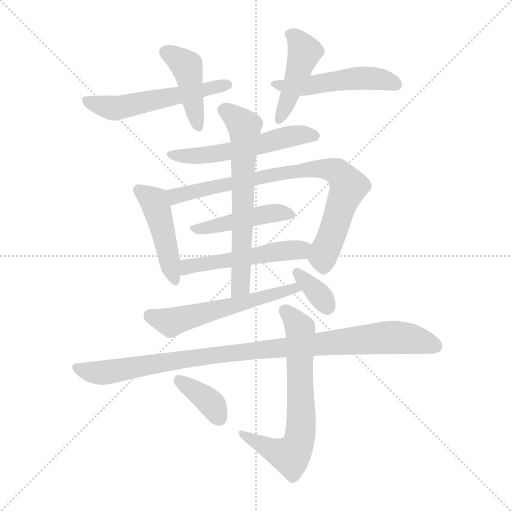
t = 0.00 s
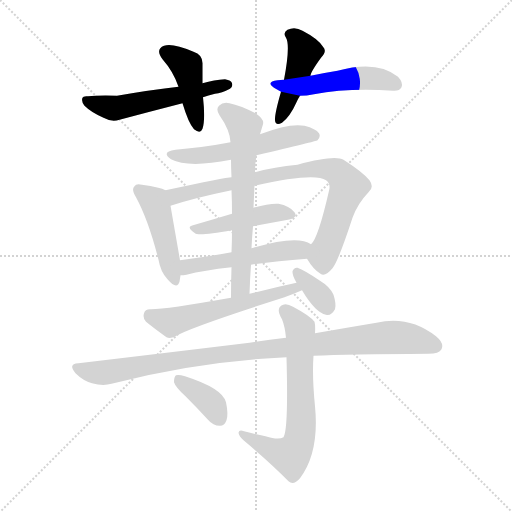
t = 2.10 s
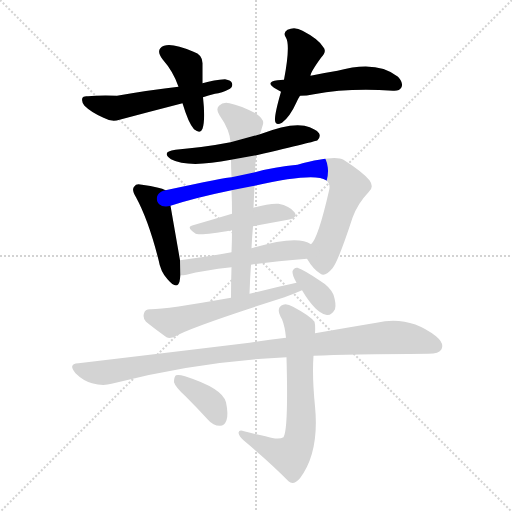
t = 4.19 s
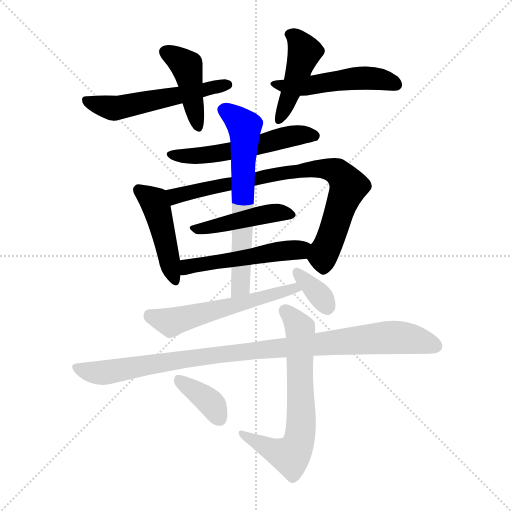
t = 6.29 s
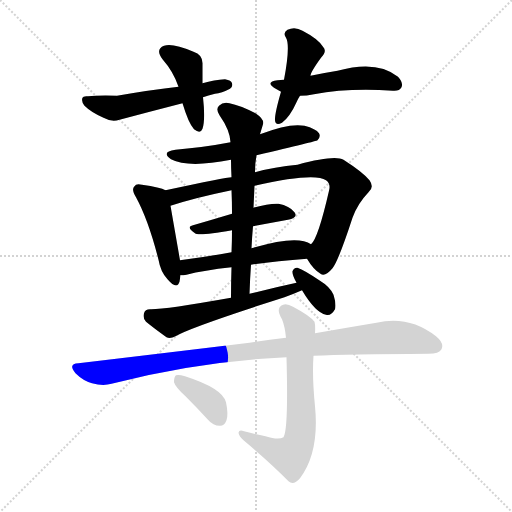
t = 8.38 s
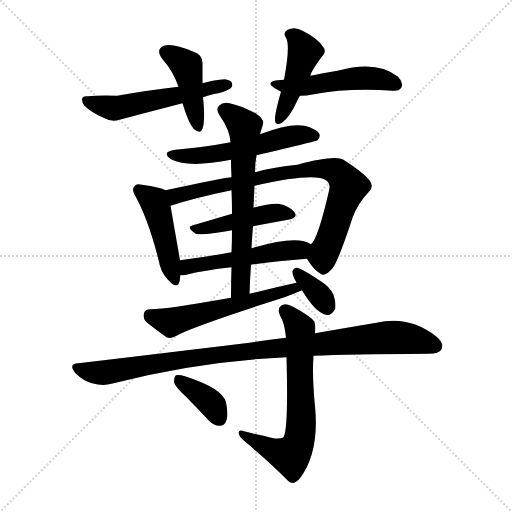
t = 10.48 s

The animated SVG that drew these frames (rendered in a browser with its animation timeline set to each time). Animation: 15 CSS @keyframes rules; one cycle of 10.48 s.

<svg version="1.1" viewBox="0 0 1024 1024" xmlns="http://www.w3.org/2000/svg">
  <g stroke="lightgray" stroke-dasharray="1,1" stroke-width="1" transform="scale(4, 4)">
    <line x1="0" y1="0" x2="256" y2="256"></line>
    <line x1="256" y1="0" x2="0" y2="256"></line>
    <line x1="128" y1="0" x2="128" y2="256"></line>
    <line x1="0" y1="128" x2="256" y2="128"></line>
  </g>
<g transform="scale(1, -1) translate(0, -900)">
   <style type="text/css">
    @keyframes keyframes0 {
      from {
       stroke: blue;
       stroke-dashoffset: 428;
       stroke-width: 128;
       }
       58% {
       animation-timing-function: step-end;
       stroke: blue;
       stroke-dashoffset: 0;
       stroke-width: 128;
       }
       to {
       stroke: black;
       stroke-width: 1024;
       }
       }
       #make-me-a-hanzi-animation-0 {
         animation: keyframes0 0.598307s both;
         animation-delay: 0.000000s;
         animation-timing-function: linear;
       }
    @keyframes keyframes1 {
      from {
       stroke: blue;
       stroke-dashoffset: 546;
       stroke-width: 128;
       }
       64% {
       animation-timing-function: step-end;
       stroke: blue;
       stroke-dashoffset: 0;
       stroke-width: 128;
       }
       to {
       stroke: black;
       stroke-width: 1024;
       }
       }
       #make-me-a-hanzi-animation-1 {
         animation: keyframes1 0.694336s both;
         animation-delay: 0.598307s;
         animation-timing-function: linear;
       }
    @keyframes keyframes2 {
      from {
       stroke: blue;
       stroke-dashoffset: 445;
       stroke-width: 128;
       }
       59% {
       animation-timing-function: step-end;
       stroke: blue;
       stroke-dashoffset: 0;
       stroke-width: 128;
       }
       to {
       stroke: black;
       stroke-width: 1024;
       }
       }
       #make-me-a-hanzi-animation-2 {
         animation: keyframes2 0.612142s both;
         animation-delay: 1.292643s;
         animation-timing-function: linear;
       }
    @keyframes keyframes3 {
      from {
       stroke: blue;
       stroke-dashoffset: 501;
       stroke-width: 128;
       }
       62% {
       animation-timing-function: step-end;
       stroke: blue;
       stroke-dashoffset: 0;
       stroke-width: 128;
       }
       to {
       stroke: black;
       stroke-width: 1024;
       }
       }
       #make-me-a-hanzi-animation-3 {
         animation: keyframes3 0.657715s both;
         animation-delay: 1.904785s;
         animation-timing-function: linear;
       }
    @keyframes keyframes4 {
      from {
       stroke: blue;
       stroke-dashoffset: 547;
       stroke-width: 128;
       }
       64% {
       animation-timing-function: step-end;
       stroke: blue;
       stroke-dashoffset: 0;
       stroke-width: 128;
       }
       to {
       stroke: black;
       stroke-width: 1024;
       }
       }
       #make-me-a-hanzi-animation-4 {
         animation: keyframes4 0.695150s both;
         animation-delay: 2.562500s;
         animation-timing-function: linear;
       }
    @keyframes keyframes5 {
      from {
       stroke: blue;
       stroke-dashoffset: 454;
       stroke-width: 128;
       }
       60% {
       animation-timing-function: step-end;
       stroke: blue;
       stroke-dashoffset: 0;
       stroke-width: 128;
       }
       to {
       stroke: black;
       stroke-width: 1024;
       }
       }
       #make-me-a-hanzi-animation-5 {
         animation: keyframes5 0.619466s both;
         animation-delay: 3.257650s;
         animation-timing-function: linear;
       }
    @keyframes keyframes6 {
      from {
       stroke: blue;
       stroke-dashoffset: 803;
       stroke-width: 128;
       }
       72% {
       animation-timing-function: step-end;
       stroke: blue;
       stroke-dashoffset: 0;
       stroke-width: 128;
       }
       to {
       stroke: black;
       stroke-width: 1024;
       }
       }
       #make-me-a-hanzi-animation-6 {
         animation: keyframes6 0.903483s both;
         animation-delay: 3.877116s;
         animation-timing-function: linear;
       }
    @keyframes keyframes7 {
      from {
       stroke: blue;
       stroke-dashoffset: 453;
       stroke-width: 128;
       }
       60% {
       animation-timing-function: step-end;
       stroke: blue;
       stroke-dashoffset: 0;
       stroke-width: 128;
       }
       to {
       stroke: black;
       stroke-width: 1024;
       }
       }
       #make-me-a-hanzi-animation-7 {
         animation: keyframes7 0.618652s both;
         animation-delay: 4.780599s;
         animation-timing-function: linear;
       }
    @keyframes keyframes8 {
      from {
       stroke: blue;
       stroke-dashoffset: 510;
       stroke-width: 128;
       }
       62% {
       animation-timing-function: step-end;
       stroke: blue;
       stroke-dashoffset: 0;
       stroke-width: 128;
       }
       to {
       stroke: black;
       stroke-width: 1024;
       }
       }
       #make-me-a-hanzi-animation-8 {
         animation: keyframes8 0.665039s both;
         animation-delay: 5.399251s;
         animation-timing-function: linear;
       }
    @keyframes keyframes9 {
      from {
       stroke: blue;
       stroke-dashoffset: 646;
       stroke-width: 128;
       }
       68% {
       animation-timing-function: step-end;
       stroke: blue;
       stroke-dashoffset: 0;
       stroke-width: 128;
       }
       to {
       stroke: black;
       stroke-width: 1024;
       }
       }
       #make-me-a-hanzi-animation-9 {
         animation: keyframes9 0.775716s both;
         animation-delay: 6.064290s;
         animation-timing-function: linear;
       }
    @keyframes keyframes10 {
      from {
       stroke: blue;
       stroke-dashoffset: 566;
       stroke-width: 128;
       }
       65% {
       animation-timing-function: step-end;
       stroke: blue;
       stroke-dashoffset: 0;
       stroke-width: 128;
       }
       to {
       stroke: black;
       stroke-width: 1024;
       }
       }
       #make-me-a-hanzi-animation-10 {
         animation: keyframes10 0.710612s both;
         animation-delay: 6.840007s;
         animation-timing-function: linear;
       }
    @keyframes keyframes11 {
      from {
       stroke: blue;
       stroke-dashoffset: 347;
       stroke-width: 128;
       }
       53% {
       animation-timing-function: step-end;
       stroke: blue;
       stroke-dashoffset: 0;
       stroke-width: 128;
       }
       to {
       stroke: black;
       stroke-width: 1024;
       }
       }
       #make-me-a-hanzi-animation-11 {
         animation: keyframes11 0.532389s both;
         animation-delay: 7.550618s;
         animation-timing-function: linear;
       }
    @keyframes keyframes12 {
      from {
       stroke: blue;
       stroke-dashoffset: 981;
       stroke-width: 128;
       }
       76% {
       animation-timing-function: step-end;
       stroke: blue;
       stroke-dashoffset: 0;
       stroke-width: 128;
       }
       to {
       stroke: black;
       stroke-width: 1024;
       }
       }
       #make-me-a-hanzi-animation-12 {
         animation: keyframes12 1.048340s both;
         animation-delay: 8.083008s;
         animation-timing-function: linear;
       }
    @keyframes keyframes13 {
      from {
       stroke: blue;
       stroke-dashoffset: 669;
       stroke-width: 128;
       }
       69% {
       animation-timing-function: step-end;
       stroke: blue;
       stroke-dashoffset: 0;
       stroke-width: 128;
       }
       to {
       stroke: black;
       stroke-width: 1024;
       }
       }
       #make-me-a-hanzi-animation-13 {
         animation: keyframes13 0.794434s both;
         animation-delay: 9.131348s;
         animation-timing-function: linear;
       }
    @keyframes keyframes14 {
      from {
       stroke: blue;
       stroke-dashoffset: 372;
       stroke-width: 128;
       }
       55% {
       animation-timing-function: step-end;
       stroke: blue;
       stroke-dashoffset: 0;
       stroke-width: 128;
       }
       to {
       stroke: black;
       stroke-width: 1024;
       }
       }
       #make-me-a-hanzi-animation-14 {
         animation: keyframes14 0.552734s both;
         animation-delay: 9.925781s;
         animation-timing-function: linear;
       }
</style>
<path d="M 405.0 733.5 Q 405.0 754.5 405.0 771.5 Q 406.0 790.5 387.0 796.5 Q 345.0 814.5 328.0 808.5 Q 310.0 801.5 325.0 781.5 Q 347.0 756.5 357.0 726.5 L 365.0 693.5 Q 377.0 653.5 388.0 641.5 Q 401.0 631.5 405.0 642.5 Q 411.0 660.5 406.0 705.5 L 405.0 733.5 Z" fill="lightgray"></path> 
<path d="M 406.0 705.5 Q 416.0 709.5 430.0 712.5 Q 443.0 713.5 460.0 722.5 Q 466.0 726.5 464.0 733.5 Q 463.0 739.5 450.0 741.5 Q 429.0 740.5 405.0 733.5 L 357.0 726.5 Q 303.0 720.5 234.0 708.5 Q 197.0 709.5 176.0 707.5 Q 166.0 708.5 165.0 704.5 Q 162.0 697.5 169.0 688.5 Q 182.0 675.5 207.0 664.5 Q 223.0 655.5 239.0 660.5 Q 299.0 676.5 365.0 693.5 L 406.0 705.5 Z" fill="lightgray"></path> 
<path d="M 621.0 748.5 Q 621.0 755.5 642.0 784.5 Q 655.0 797.5 646.0 806.5 Q 636.0 822.5 605.0 838.5 Q 590.0 847.5 575.0 840.5 Q 565.0 834.5 572.0 824.5 Q 581.0 809.5 568.0 740.5 L 562.0 716.5 Q 549.0 671.5 550.0 659.5 Q 551.0 647.5 564.0 654.5 Q 580.0 666.5 593.0 695.5 Q 596.0 702.5 600.0 708.5 L 621.0 748.5 Z" fill="lightgray"></path> 
<path d="M 600.0 708.5 Q 613.0 708.5 628.0 711.5 Q 697.0 724.5 786.0 718.5 Q 799.0 717.5 803.0 725.5 Q 807.0 734.5 796.0 746.5 Q 754.0 780.5 675.0 758.5 Q 650.0 754.5 621.0 748.5 L 568.0 740.5 Q 561.0 740.5 555.0 739.5 Q 531.0 736.5 548.0 724.5 L 562.0 716.5 L 600.0 708.5 Z" fill="lightgray"></path> 
<path d="M 513.0 589.5 Q 633.0 617.5 635.0 619.5 Q 642.0 626.5 638.0 633.5 Q 632.0 642.5 609.0 648.5 Q 579.0 654.5 520.0 631.5 L 461.0 615.5 Q 409.0 605.5 351.0 600.5 Q 321.0 596.5 342.0 581.5 Q 376.0 563.5 462.0 580.5 L 513.0 589.5 Z" fill="lightgray"></path> 
<path d="M 331.0 519.5 Q 321.0 525.5 284.0 530.5 Q 272.0 533.5 269.0 527.5 Q 262.0 521.5 272.0 505.5 Q 297.0 459.5 317.0 380.5 Q 321.0 356.5 335.0 341.5 Q 354.0 319.5 359.0 336.5 Q 360.0 342.5 361.0 349.5 L 360.0 379.5 Q 359.0 385.5 341.0 488.5 C 336.0 517.5 336.0 517.5 331.0 519.5 Z" fill="lightgray"></path> 
<path d="M 614.0 382.5 Q 627.0 360.5 641.0 352.5 Q 650.0 345.5 665.0 363.5 Q 677.0 378.5 705.0 464.5 Q 715.0 492.5 737.0 515.5 Q 749.0 525.5 739.0 539.5 Q 726.0 555.5 687.0 580.5 Q 669.0 590.5 595.0 570.5 Q 549.0 566.5 510.0 555.5 L 463.0 545.5 Q 453.0 545.5 331.0 519.5 C 302.0 513.5 312.0 479.5 341.0 488.5 Q 390.0 504.5 463.0 519.5 L 509.0 528.5 Q 629.0 555.5 652.0 539.5 Q 662.0 532.5 658.0 518.5 Q 636.0 422.5 622.0 411.5 C 609.0 390.5 609.0 390.5 614.0 382.5 Z" fill="lightgray"></path> 
<path d="M 506.0 447.5 Q 543.0 454.5 576.0 460.5 Q 597.0 464.5 589.0 475.5 Q 579.0 488.5 557.0 492.5 Q 538.0 493.5 507.0 484.5 L 464.0 472.5 Q 424.0 460.5 386.0 449.5 Q 371.0 446.5 390.0 433.5 Q 396.0 427.5 464.0 439.5 L 506.0 447.5 Z" fill="lightgray"></path> 
<path d="M 502.0 370.5 Q 551.0 377.5 614.0 382.5 C 644.0 384.5 649.0 397.5 622.0 411.5 Q 595.0 430.5 507.0 404.5 Q 504.0 404.5 503.0 403.5 L 463.0 395.5 Q 408.0 385.5 360.0 379.5 C 330.0 375.5 331.0 347.5 361.0 349.5 Q 367.0 349.5 373.0 350.5 Q 407.0 359.5 463.0 365.5 L 502.0 370.5 Z" fill="lightgray"></path> 
<path d="M 499.0 312.5 Q 500.0 342.5 502.0 370.5 L 503.0 403.5 Q 504.0 425.5 506.0 447.5 L 507.0 484.5 L 509.0 528.5 L 510.0 555.5 Q 510.0 573.5 513.0 589.5 L 520.0 631.5 L 526.0 651.5 Q 529.0 661.5 511.0 673.5 Q 480.0 689.5 459.0 693.5 Q 446.0 696.5 438.0 688.5 Q 431.0 681.5 439.0 669.5 Q 460.0 639.5 461.0 615.5 L 462.0 580.5 Q 462.0 564.5 463.0 545.5 L 463.0 519.5 Q 464.0 497.5 464.0 472.5 L 464.0 439.5 Q 464.0 418.5 463.0 395.5 L 463.0 365.5 Q 462.0 337.5 462.0 304.5 C 462.0 274.5 498.0 282.5 499.0 312.5 Z" fill="lightgray"></path> 
<path d="M 593.0 334.5 Q 547.0 324.5 499.0 312.5 L 462.0 304.5 Q 327.0 280.5 300.0 281.5 Q 290.0 281.5 288.0 273.5 Q 285.0 263.5 292.0 256.5 Q 308.0 243.5 333.0 225.5 Q 340.0 221.5 351.0 227.5 Q 381.0 245.5 569.0 305.5 Q 588.0 312.5 604.0 319.5 C 632.0 331.5 622.0 340.5 593.0 334.5 Z" fill="lightgray"></path> 
<path d="M 604.0 319.5 Q 631.0 274.5 652.0 270.5 Q 662.0 267.5 670.0 281.5 Q 673.0 291.5 667.0 310.5 Q 660.0 326.5 640.0 338.5 Q 609.0 359.5 595.0 364.5 Q 588.0 365.5 585.0 357.5 Q 584.0 350.5 593.0 334.5 L 604.0 319.5 Z" fill="lightgray"></path> 
<path d="M 627.0 188.5 Q 696.0 191.5 857.0 192.5 Q 878.0 192.5 883.0 201.5 Q 889.0 213.5 872.0 227.5 Q 818.0 269.5 753.0 254.5 Q 699.0 245.5 630.0 233.5 L 572.0 224.5 Q 535.0 220.5 499.0 214.5 Q 342.0 195.5 157.0 173.5 Q 135.0 172.5 151.0 153.5 Q 166.0 138.5 184.0 133.5 Q 206.0 127.5 223.0 132.5 Q 395.0 177.5 573.0 185.5 L 627.0 188.5 Z" fill="lightgray"></path> 
<path d="M 573.0 185.5 Q 577.0 40.5 567.0 25.5 Q 557.0 19.5 531.0 27.5 Q 512.0 31.5 488.0 37.5 Q 478.0 41.5 477.0 34.5 Q 478.0 27.5 487.0 19.5 Q 542.0 -26.5 577.0 -62.5 Q 587.0 -71.5 600.0 -56.5 Q 639.0 -4.5 630.0 87.5 Q 624.0 147.5 627.0 188.5 L 630.0 233.5 Q 631.0 249.5 629.0 256.5 Q 620.0 268.5 586.0 286.5 Q 571.0 295.5 562.0 288.5 Q 552.0 281.5 564.0 261.5 Q 570.0 246.5 572.0 224.5 L 573.0 185.5 Z" fill="lightgray"></path> 
<path d="M 371.0 107.5 Q 393.0 85.5 416.0 60.5 Q 426.0 48.5 440.0 48.5 Q 449.0 48.5 453.0 59.5 Q 457.0 71.5 452.0 95.5 Q 445.0 123.5 370.0 147.5 Q 357.0 151.5 352.0 149.5 Q 348.0 146.5 348.0 135.5 Q 351.0 125.5 371.0 107.5 Z" fill="lightgray"></path> 
      <clipPath id="make-me-a-hanzi-clip-0">
      <path d="M 405.0 733.5 Q 405.0 754.5 405.0 771.5 Q 406.0 790.5 387.0 796.5 Q 345.0 814.5 328.0 808.5 Q 310.0 801.5 325.0 781.5 Q 347.0 756.5 357.0 726.5 L 365.0 693.5 Q 377.0 653.5 388.0 641.5 Q 401.0 631.5 405.0 642.5 Q 411.0 660.5 406.0 705.5 L 405.0 733.5 Z" fill="lightgray"></path>
      </clipPath>
      <path clip-path="url(#make-me-a-hanzi-clip-0)" d="M 333.0 794.5 L 373.0 767.5 L 396.0 645.5 " fill="none" id="make-me-a-hanzi-animation-0" stroke-dasharray="300 600" stroke-linecap="round"></path>

      <clipPath id="make-me-a-hanzi-clip-1">
      <path d="M 406.0 705.5 Q 416.0 709.5 430.0 712.5 Q 443.0 713.5 460.0 722.5 Q 466.0 726.5 464.0 733.5 Q 463.0 739.5 450.0 741.5 Q 429.0 740.5 405.0 733.5 L 357.0 726.5 Q 303.0 720.5 234.0 708.5 Q 197.0 709.5 176.0 707.5 Q 166.0 708.5 165.0 704.5 Q 162.0 697.5 169.0 688.5 Q 182.0 675.5 207.0 664.5 Q 223.0 655.5 239.0 660.5 Q 299.0 676.5 365.0 693.5 L 406.0 705.5 Z" fill="lightgray"></path>
      </clipPath>
      <path clip-path="url(#make-me-a-hanzi-clip-1)" d="M 172.0 700.5 L 195.0 690.5 L 240.0 684.5 L 455.0 730.5 " fill="none" id="make-me-a-hanzi-animation-1" stroke-dasharray="418 836" stroke-linecap="round"></path>

      <clipPath id="make-me-a-hanzi-clip-2">
      <path d="M 621.0 748.5 Q 621.0 755.5 642.0 784.5 Q 655.0 797.5 646.0 806.5 Q 636.0 822.5 605.0 838.5 Q 590.0 847.5 575.0 840.5 Q 565.0 834.5 572.0 824.5 Q 581.0 809.5 568.0 740.5 L 562.0 716.5 Q 549.0 671.5 550.0 659.5 Q 551.0 647.5 564.0 654.5 Q 580.0 666.5 593.0 695.5 Q 596.0 702.5 600.0 708.5 L 621.0 748.5 Z" fill="lightgray"></path>
      </clipPath>
      <path clip-path="url(#make-me-a-hanzi-clip-2)" d="M 579.0 831.5 L 592.0 824.5 L 609.0 794.5 L 559.0 663.5 " fill="none" id="make-me-a-hanzi-animation-2" stroke-dasharray="317 634" stroke-linecap="round"></path>

      <clipPath id="make-me-a-hanzi-clip-3">
      <path d="M 600.0 708.5 Q 613.0 708.5 628.0 711.5 Q 697.0 724.5 786.0 718.5 Q 799.0 717.5 803.0 725.5 Q 807.0 734.5 796.0 746.5 Q 754.0 780.5 675.0 758.5 Q 650.0 754.5 621.0 748.5 L 568.0 740.5 Q 561.0 740.5 555.0 739.5 Q 531.0 736.5 548.0 724.5 L 562.0 716.5 L 600.0 708.5 Z" fill="lightgray"></path>
      </clipPath>
      <path clip-path="url(#make-me-a-hanzi-clip-3)" d="M 550.0 732.5 L 597.0 726.5 L 736.0 744.5 L 792.0 730.5 " fill="none" id="make-me-a-hanzi-animation-3" stroke-dasharray="373 746" stroke-linecap="round"></path>

      <clipPath id="make-me-a-hanzi-clip-4">
      <path d="M 513.0 589.5 Q 633.0 617.5 635.0 619.5 Q 642.0 626.5 638.0 633.5 Q 632.0 642.5 609.0 648.5 Q 579.0 654.5 520.0 631.5 L 461.0 615.5 Q 409.0 605.5 351.0 600.5 Q 321.0 596.5 342.0 581.5 Q 376.0 563.5 462.0 580.5 L 513.0 589.5 Z" fill="lightgray"></path>
      </clipPath>
      <path clip-path="url(#make-me-a-hanzi-clip-4)" d="M 344.0 592.5 L 370.0 587.5 L 430.0 591.5 L 582.0 627.5 L 630.0 627.5 " fill="none" id="make-me-a-hanzi-animation-4" stroke-dasharray="419 838" stroke-linecap="round"></path>

      <clipPath id="make-me-a-hanzi-clip-5">
      <path d="M 331.0 519.5 Q 321.0 525.5 284.0 530.5 Q 272.0 533.5 269.0 527.5 Q 262.0 521.5 272.0 505.5 Q 297.0 459.5 317.0 380.5 Q 321.0 356.5 335.0 341.5 Q 354.0 319.5 359.0 336.5 Q 360.0 342.5 361.0 349.5 L 360.0 379.5 Q 359.0 385.5 341.0 488.5 C 336.0 517.5 336.0 517.5 331.0 519.5 Z" fill="lightgray"></path>
      </clipPath>
      <path clip-path="url(#make-me-a-hanzi-clip-5)" d="M 278.0 519.5 L 309.0 495.5 L 319.0 470.5 L 347.0 341.5 " fill="none" id="make-me-a-hanzi-animation-5" stroke-dasharray="326 652" stroke-linecap="round"></path>

      <clipPath id="make-me-a-hanzi-clip-6">
      <path d="M 614.0 382.5 Q 627.0 360.5 641.0 352.5 Q 650.0 345.5 665.0 363.5 Q 677.0 378.5 705.0 464.5 Q 715.0 492.5 737.0 515.5 Q 749.0 525.5 739.0 539.5 Q 726.0 555.5 687.0 580.5 Q 669.0 590.5 595.0 570.5 Q 549.0 566.5 510.0 555.5 L 463.0 545.5 Q 453.0 545.5 331.0 519.5 C 302.0 513.5 312.0 479.5 341.0 488.5 Q 390.0 504.5 463.0 519.5 L 509.0 528.5 Q 629.0 555.5 652.0 539.5 Q 662.0 532.5 658.0 518.5 Q 636.0 422.5 622.0 411.5 C 609.0 390.5 609.0 390.5 614.0 382.5 Z" fill="lightgray"></path>
      </clipPath>
      <path clip-path="url(#make-me-a-hanzi-clip-6)" d="M 346.0 495.5 L 351.0 509.5 L 560.0 553.5 L 633.0 562.5 L 675.0 555.5 L 697.0 527.5 L 648.0 395.5 L 648.0 369.5 " fill="none" id="make-me-a-hanzi-animation-6" stroke-dasharray="675 1350" stroke-linecap="round"></path>

      <clipPath id="make-me-a-hanzi-clip-7">
      <path d="M 506.0 447.5 Q 543.0 454.5 576.0 460.5 Q 597.0 464.5 589.0 475.5 Q 579.0 488.5 557.0 492.5 Q 538.0 493.5 507.0 484.5 L 464.0 472.5 Q 424.0 460.5 386.0 449.5 Q 371.0 446.5 390.0 433.5 Q 396.0 427.5 464.0 439.5 L 506.0 447.5 Z" fill="lightgray"></path>
      </clipPath>
      <path clip-path="url(#make-me-a-hanzi-clip-7)" d="M 387.0 441.5 L 428.0 445.5 L 543.0 473.5 L 580.0 470.5 " fill="none" id="make-me-a-hanzi-animation-7" stroke-dasharray="325 650" stroke-linecap="round"></path>

      <clipPath id="make-me-a-hanzi-clip-8">
      <path d="M 502.0 370.5 Q 551.0 377.5 614.0 382.5 C 644.0 384.5 649.0 397.5 622.0 411.5 Q 595.0 430.5 507.0 404.5 Q 504.0 404.5 503.0 403.5 L 463.0 395.5 Q 408.0 385.5 360.0 379.5 C 330.0 375.5 331.0 347.5 361.0 349.5 Q 367.0 349.5 373.0 350.5 Q 407.0 359.5 463.0 365.5 L 502.0 370.5 Z" fill="lightgray"></path>
      </clipPath>
      <path clip-path="url(#make-me-a-hanzi-clip-8)" d="M 366.0 357.5 L 397.0 371.5 L 614.0 405.5 " fill="none" id="make-me-a-hanzi-animation-8" stroke-dasharray="382 764" stroke-linecap="round"></path>

      <clipPath id="make-me-a-hanzi-clip-9">
      <path d="M 499.0 312.5 Q 500.0 342.5 502.0 370.5 L 503.0 403.5 Q 504.0 425.5 506.0 447.5 L 507.0 484.5 L 509.0 528.5 L 510.0 555.5 Q 510.0 573.5 513.0 589.5 L 520.0 631.5 L 526.0 651.5 Q 529.0 661.5 511.0 673.5 Q 480.0 689.5 459.0 693.5 Q 446.0 696.5 438.0 688.5 Q 431.0 681.5 439.0 669.5 Q 460.0 639.5 461.0 615.5 L 462.0 580.5 Q 462.0 564.5 463.0 545.5 L 463.0 519.5 Q 464.0 497.5 464.0 472.5 L 464.0 439.5 Q 464.0 418.5 463.0 395.5 L 463.0 365.5 Q 462.0 337.5 462.0 304.5 C 462.0 274.5 498.0 282.5 499.0 312.5 Z" fill="lightgray"></path>
      </clipPath>
      <path clip-path="url(#make-me-a-hanzi-clip-9)" d="M 449.0 679.5 L 489.0 644.5 L 490.0 629.5 L 482.0 335.5 L 467.0 312.5 " fill="none" id="make-me-a-hanzi-animation-9" stroke-dasharray="518 1036" stroke-linecap="round"></path>

      <clipPath id="make-me-a-hanzi-clip-10">
      <path d="M 593.0 334.5 Q 547.0 324.5 499.0 312.5 L 462.0 304.5 Q 327.0 280.5 300.0 281.5 Q 290.0 281.5 288.0 273.5 Q 285.0 263.5 292.0 256.5 Q 308.0 243.5 333.0 225.5 Q 340.0 221.5 351.0 227.5 Q 381.0 245.5 569.0 305.5 Q 588.0 312.5 604.0 319.5 C 632.0 331.5 622.0 340.5 593.0 334.5 Z" fill="lightgray"></path>
      </clipPath>
      <path clip-path="url(#make-me-a-hanzi-clip-10)" d="M 300.0 268.5 L 341.0 255.5 L 530.0 303.5 L 588.0 324.5 L 597.0 320.5 " fill="none" id="make-me-a-hanzi-animation-10" stroke-dasharray="438 876" stroke-linecap="round"></path>

      <clipPath id="make-me-a-hanzi-clip-11">
      <path d="M 604.0 319.5 Q 631.0 274.5 652.0 270.5 Q 662.0 267.5 670.0 281.5 Q 673.0 291.5 667.0 310.5 Q 660.0 326.5 640.0 338.5 Q 609.0 359.5 595.0 364.5 Q 588.0 365.5 585.0 357.5 Q 584.0 350.5 593.0 334.5 L 604.0 319.5 Z" fill="lightgray"></path>
      </clipPath>
      <path clip-path="url(#make-me-a-hanzi-clip-11)" d="M 595.0 354.5 L 655.0 286.5 " fill="none" id="make-me-a-hanzi-animation-11" stroke-dasharray="219 438" stroke-linecap="round"></path>

      <clipPath id="make-me-a-hanzi-clip-12">
      <path d="M 627.0 188.5 Q 696.0 191.5 857.0 192.5 Q 878.0 192.5 883.0 201.5 Q 889.0 213.5 872.0 227.5 Q 818.0 269.5 753.0 254.5 Q 699.0 245.5 630.0 233.5 L 572.0 224.5 Q 535.0 220.5 499.0 214.5 Q 342.0 195.5 157.0 173.5 Q 135.0 172.5 151.0 153.5 Q 166.0 138.5 184.0 133.5 Q 206.0 127.5 223.0 132.5 Q 395.0 177.5 573.0 185.5 L 627.0 188.5 Z" fill="lightgray"></path>
      </clipPath>
      <path clip-path="url(#make-me-a-hanzi-clip-12)" d="M 154.0 163.5 L 205.0 154.5 L 421.0 189.5 L 779.0 225.5 L 814.0 223.5 L 871.0 207.5 " fill="none" id="make-me-a-hanzi-animation-12" stroke-dasharray="853 1706" stroke-linecap="round"></path>

      <clipPath id="make-me-a-hanzi-clip-13">
      <path d="M 573.0 185.5 Q 577.0 40.5 567.0 25.5 Q 557.0 19.5 531.0 27.5 Q 512.0 31.5 488.0 37.5 Q 478.0 41.5 477.0 34.5 Q 478.0 27.5 487.0 19.5 Q 542.0 -26.5 577.0 -62.5 Q 587.0 -71.5 600.0 -56.5 Q 639.0 -4.5 630.0 87.5 Q 624.0 147.5 627.0 188.5 L 630.0 233.5 Q 631.0 249.5 629.0 256.5 Q 620.0 268.5 586.0 286.5 Q 571.0 295.5 562.0 288.5 Q 552.0 281.5 564.0 261.5 Q 570.0 246.5 572.0 224.5 L 573.0 185.5 Z" fill="lightgray"></path>
      </clipPath>
      <path clip-path="url(#make-me-a-hanzi-clip-13)" d="M 570.0 278.5 L 601.0 240.5 L 603.0 76.5 L 597.0 14.5 L 579.0 -11.5 L 547.0 -1.5 L 483.0 32.5 " fill="none" id="make-me-a-hanzi-animation-13" stroke-dasharray="541 1082" stroke-linecap="round"></path>

      <clipPath id="make-me-a-hanzi-clip-14">
      <path d="M 371.0 107.5 Q 393.0 85.5 416.0 60.5 Q 426.0 48.5 440.0 48.5 Q 449.0 48.5 453.0 59.5 Q 457.0 71.5 452.0 95.5 Q 445.0 123.5 370.0 147.5 Q 357.0 151.5 352.0 149.5 Q 348.0 146.5 348.0 135.5 Q 351.0 125.5 371.0 107.5 Z" fill="lightgray"></path>
      </clipPath>
      <path clip-path="url(#make-me-a-hanzi-clip-14)" d="M 356.0 140.5 L 422.0 93.5 L 439.0 62.5 " fill="none" id="make-me-a-hanzi-animation-14" stroke-dasharray="244 488" stroke-linecap="round"></path>

</g>
</svg>
